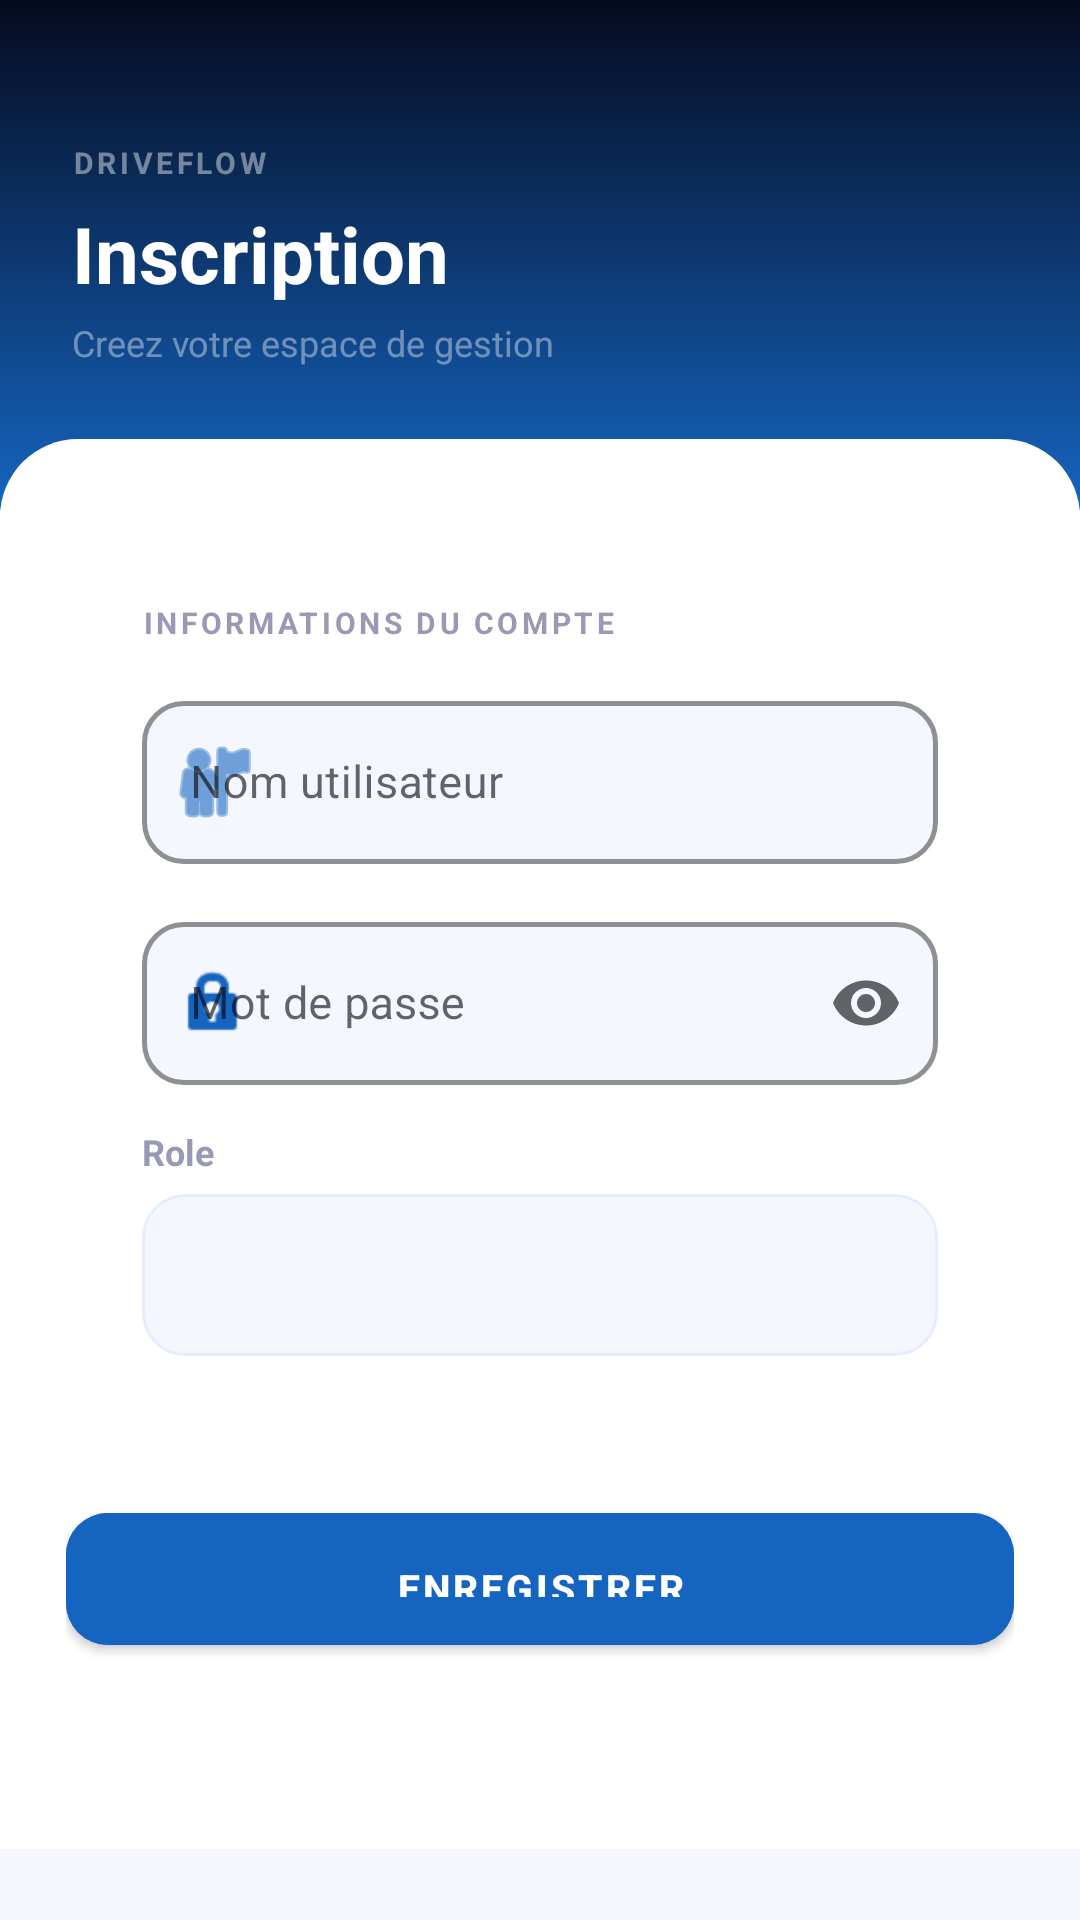

Reconstruct the res/layout file that produces this screen, plus the resources it refers to.
<!-- AndroidManifest.xml: application theme AppTheme -->
<!-- res/layout/activity_register.xml -->
<?xml version="1.0" encoding="utf-8"?>
<LinearLayout xmlns:android="http://schemas.android.com/apk/res/android"
    xmlns:app="http://schemas.android.com/apk/res-auto"
    android:layout_width="match_parent"
    android:layout_height="match_parent"
    android:background="@color/pageBackground"
    android:orientation="vertical">

    <FrameLayout
        android:layout_width="match_parent"
        android:layout_height="170dp"
        android:background="@drawable/bg_gradient_navy">

        <View
            android:layout_width="140dp"
            android:layout_height="140dp"
            android:layout_gravity="top|end"
            android:layout_marginTop="-36dp"
            android:layout_marginEnd="-32dp"
            android:alpha="0.14"
            android:background="@drawable/bg_avatar_circle" />

        <LinearLayout
            android:layout_width="match_parent"
            android:layout_height="match_parent"
            android:gravity="center_vertical"
            android:orientation="vertical"
            android:paddingStart="24dp"
            android:paddingEnd="24dp">

            <TextView
                android:layout_width="match_parent"
                android:layout_height="wrap_content"
                android:letterSpacing="0.12"
                android:text="DRIVEFLOW"
                android:textColor="#70FFFFFF"
                android:textSize="10sp"
                android:textStyle="bold" />

            <TextView
                android:layout_width="match_parent"
                android:layout_height="wrap_content"
                android:layout_marginTop="6dp"
                android:text="Inscription"
                android:textColor="#FFFFFF"
                android:textSize="26sp"
                android:textStyle="bold" />

            <TextView
                android:layout_width="match_parent"
                android:layout_height="wrap_content"
                android:layout_marginTop="4dp"
                android:text="Creez votre espace de gestion"
                android:textColor="#66FFFFFF"
                android:textSize="12sp" />
        </LinearLayout>
    </FrameLayout>

    <ScrollView
        android:layout_width="match_parent"
        android:layout_height="0dp"
        android:layout_marginTop="-24dp"
        android:layout_weight="1"
        android:fillViewport="true">

        <LinearLayout
            android:layout_width="match_parent"
            android:layout_height="wrap_content"
            android:background="@drawable/bg_bottom_sheet_card"
            android:orientation="vertical"
            android:paddingStart="22dp"
            android:paddingTop="28dp"
            android:paddingEnd="22dp"
            android:paddingBottom="28dp">

            <androidx.cardview.widget.CardView
                style="@style/PremiumCard"
                android:layout_width="match_parent"
                android:layout_height="wrap_content">

                <LinearLayout
                    android:layout_width="match_parent"
                    android:layout_height="wrap_content"
                    android:orientation="vertical"
                    android:padding="18dp">

                    <TextView
                        android:layout_width="match_parent"
                        android:layout_height="wrap_content"
                        android:layout_marginBottom="14dp"
                        android:letterSpacing="0.12"
                        android:text="INFORMATIONS DU COMPTE"
                        android:textColor="@color/textSecondary"
                        android:textSize="10sp"
                        android:textStyle="bold" />

                    <com.google.android.material.textfield.TextInputLayout
                        style="@style/PremiumInput"
                        android:layout_width="match_parent"
                        android:layout_height="wrap_content"
                        android:layout_marginBottom="14dp"
                        android:hint="Nom utilisateur"
                        app:startIconDrawable="@android:drawable/ic_menu_myplaces"
                        app:startIconTint="@color/primaryBlue">

                        <com.google.android.material.textfield.TextInputEditText
                            android:id="@+id/editUsername"
                            android:layout_width="match_parent"
                            android:layout_height="wrap_content"
                            android:inputType="text"
                            android:textColor="@color/textPrimary"
                            android:textSize="15sp" />
                    </com.google.android.material.textfield.TextInputLayout>

                    <com.google.android.material.textfield.TextInputLayout
                        style="@style/PremiumInput"
                        android:layout_width="match_parent"
                        android:layout_height="wrap_content"
                        android:layout_marginBottom="14dp"
                        android:hint="Mot de passe"
                        app:endIconMode="password_toggle"
                        app:startIconDrawable="@android:drawable/ic_lock_idle_lock"
                        app:startIconTint="@color/primaryBlue">

                        <com.google.android.material.textfield.TextInputEditText
                            android:id="@+id/editPassword"
                            android:layout_width="match_parent"
                            android:layout_height="wrap_content"
                            android:inputType="textPassword"
                            android:textColor="@color/textPrimary"
                            android:textSize="15sp" />
                    </com.google.android.material.textfield.TextInputLayout>

                    <TextView
                        android:layout_width="match_parent"
                        android:layout_height="wrap_content"
                        android:layout_marginBottom="6dp"
                        android:text="Role"
                        android:textColor="@color/textSecondary"
                        android:textSize="12sp"
                        android:textStyle="bold" />

                    <Spinner
                        android:id="@+id/spinnerRole"
                        android:layout_width="match_parent"
                        android:layout_height="54dp"
                        android:background="@drawable/bg_input_field"
                        android:paddingStart="14dp"
                        android:paddingEnd="14dp" />
                </LinearLayout>
            </androidx.cardview.widget.CardView>

            <com.google.android.material.button.MaterialButton
                android:id="@+id/buttonRegister"
                style="@style/PremiumButton"
                android:layout_width="match_parent"
                android:layout_height="56dp"
                android:layout_marginTop="20dp"
                android:backgroundTint="@color/primaryBlue"
                android:text="ENREGISTRER"
                android:textColor="#FFFFFF"
                app:elevation="6dp" />
        </LinearLayout>
    </ScrollView>
</LinearLayout>
<!-- resources referenced by this layout -->
<resources>
  <color name="pageBackground">#F5F7FF</color>
  <color name="primaryBlue">#1565C0</color>
  <color name="textPrimary">#050B1F</color>
  <color name="textSecondary">#9999B3</color>
  <!-- drawable bg_bottom_sheet_card (drawable) -->
  <?xml version="1.0" encoding="utf-8"?>
  <shape xmlns:android="http://schemas.android.com/apk/res/android">
      <solid android:color="#FFFFFF" />
      <corners android:topLeftRadius="26dp" android:topRightRadius="26dp" />
  </shape>
  <!-- drawable bg_gradient_navy (drawable) -->
  <?xml version="1.0" encoding="utf-8"?>
  <shape xmlns:android="http://schemas.android.com/apk/res/android">
      <gradient android:angle="160" android:startColor="#050B1F" android:endColor="#1565C0" />
  </shape>
  <!-- drawable bg_input_field (drawable) -->
  <?xml version="1.0" encoding="utf-8"?>
  <shape xmlns:android="http://schemas.android.com/apk/res/android">
      <solid android:color="#F5F7FF" />
      <corners android:radius="14dp" />
      <stroke android:width="1dp" android:color="#E8ECFF" />
  </shape>
  <style name="PremiumButton" parent="Widget.MaterialComponents.Button">
          <item name="cornerRadius">14dp</item>
          <item name="android:paddingTop">16dp</item>
          <item name="android:paddingBottom">16dp</item>
          <item name="android:textSize">13sp</item>
          <item name="android:letterSpacing">0.08</item>
          <item name="android:textStyle">bold</item>
          <item name="elevation">0dp</item>
      </style>
  <style name="PremiumCard" parent="Widget.MaterialComponents.CardView">
          <item name="cardBackgroundColor">@color/surfaceWhite</item>
          <item name="cardCornerRadius">18dp</item>
          <item name="cardElevation">0dp</item>
          <item name="cardUseCompatPadding">true</item>
      </style>
  <style name="PremiumInput" parent="Widget.MaterialComponents.TextInputLayout.OutlinedBox">
          <item name="boxCornerRadiusTopStart">14dp</item>
          <item name="boxCornerRadiusTopEnd">14dp</item>
          <item name="boxCornerRadiusBottomStart">14dp</item>
          <item name="boxCornerRadiusBottomEnd">14dp</item>
          <item name="boxStrokeColor">@color/primaryBlue</item>
          <item name="boxStrokeWidth">1.5dp</item>
          <item name="hintTextColor">@color/primaryBlue</item>
          <item name="boxBackgroundColor">@color/inputBg</item>
      </style>
  <style name="AppTheme" parent="Theme.MaterialComponents.Light.NoActionBar">
          <item name="colorPrimary">@color/primaryBlue</item>
          <item name="colorPrimaryDark">@color/navyDeep</item>
          <item name="colorAccent">@color/accentOrange</item>
          <item name="android:windowBackground">@color/pageBackground</item>
          <item name="android:windowLightStatusBar">false</item>
          <item name="android:statusBarColor">@color/navyDeep</item>
          <item name="android:navigationBarColor">@color/surfaceWhite</item>
      </style>
  <color name="surfaceWhite">#FFFFFF</color>
  <color name="inputBg">#F5F7FF</color>
  <color name="navyDeep">#050B1F</color>
  <color name="accentOrange">#FF6F00</color>
</resources>
